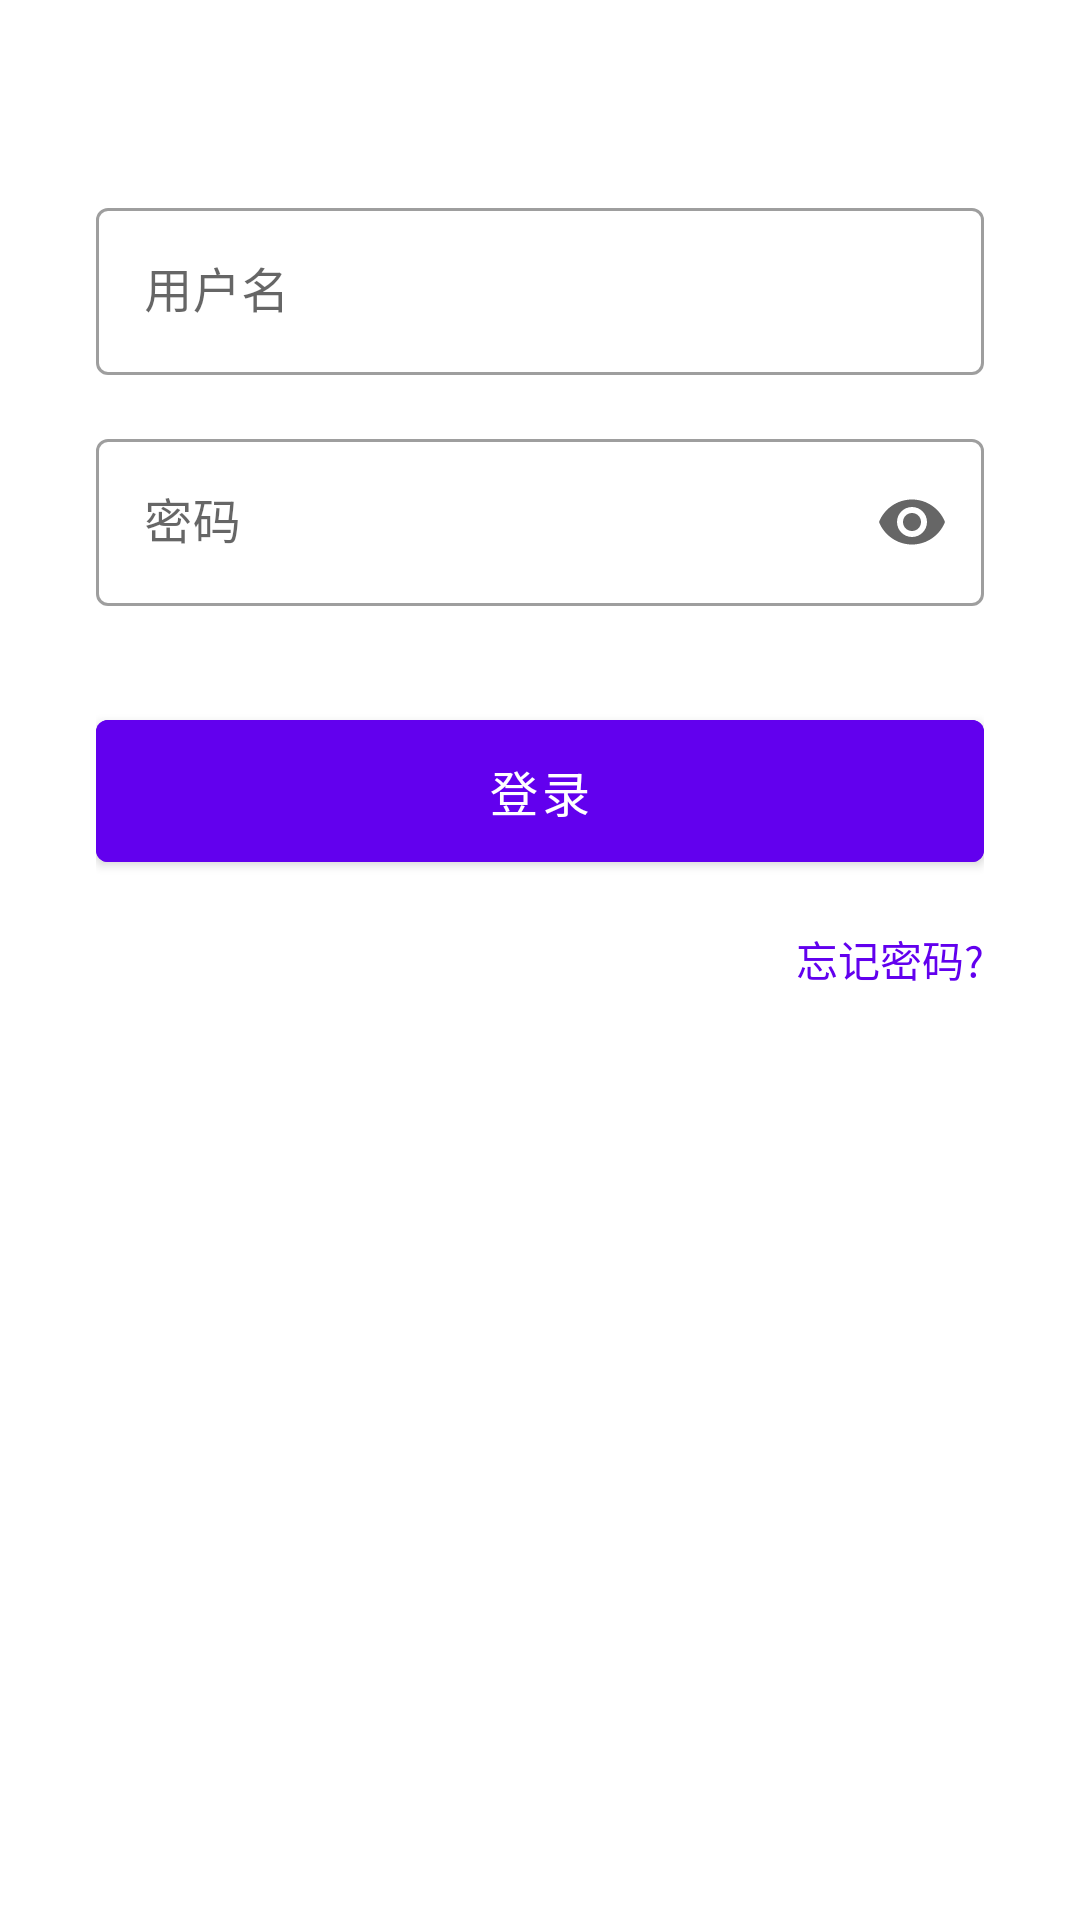

This screen was rendered from an Android layout file. Write that file and the resources it references.
<!-- AndroidManifest.xml: activity theme Theme.AICreator.NoActionBar -->
<!-- res/layout/fragment_login.xml -->
<?xml version="1.0" encoding="utf-8"?>
<androidx.constraintlayout.widget.ConstraintLayout xmlns:android="http://schemas.android.com/apk/res/android"
    xmlns:app="http://schemas.android.com/apk/res-auto"
    android:layout_width="match_parent"
    android:layout_height="match_parent"
    android:padding="32dp">

    <com.google.android.material.textfield.TextInputLayout
        android:id="@+id/til_username"
        style="@style/Widget.MaterialComponents.TextInputLayout.OutlinedBox"
        android:layout_width="match_parent"
        android:layout_height="wrap_content"
        android:layout_marginTop="32dp"
        android:hint="@string/username_hint"
        app:layout_constraintEnd_toEndOf="parent"
        app:layout_constraintStart_toStartOf="parent"
        app:layout_constraintTop_toTopOf="parent"
        app:startIconDrawable="@drawable/ic_person">

        <com.google.android.material.textfield.TextInputEditText
            android:id="@+id/et_username"
            android:layout_width="match_parent"
            android:layout_height="wrap_content"
            android:inputType="text"
            android:maxLines="1" />
    </com.google.android.material.textfield.TextInputLayout>

    <com.google.android.material.textfield.TextInputLayout
        android:id="@+id/til_password"
        style="@style/Widget.MaterialComponents.TextInputLayout.OutlinedBox"
        android:layout_width="match_parent"
        android:layout_height="wrap_content"
        android:layout_marginTop="16dp"
        android:hint="@string/password_hint"
        app:endIconMode="password_toggle"
        app:layout_constraintEnd_toEndOf="parent"
        app:layout_constraintStart_toStartOf="parent"
        app:layout_constraintTop_toBottomOf="@+id/til_username"
        app:startIconDrawable="@drawable/ic_lock">

        <com.google.android.material.textfield.TextInputEditText
            android:id="@+id/et_password"
            android:layout_width="match_parent"
            android:layout_height="wrap_content"
            android:inputType="textPassword"
            android:maxLines="1" />
    </com.google.android.material.textfield.TextInputLayout>

    <Button
        android:id="@+id/btn_login"
        android:layout_width="match_parent"
        android:layout_height="wrap_content"
        android:layout_marginTop="32dp"
        android:backgroundTint="@color/primary"
        android:padding="12dp"
        android:text="@string/login"
        android:textColor="@color/white"
        android:textSize="16sp"
        app:layout_constraintEnd_toEndOf="parent"
        app:layout_constraintStart_toStartOf="parent"
        app:layout_constraintTop_toBottomOf="@+id/til_password" />

    <TextView
        android:id="@+id/tv_forgot_password"
        android:layout_width="wrap_content"
        android:layout_height="wrap_content"
        android:layout_marginTop="16dp"
        android:text="@string/forgot_password"
        android:textColor="@color/primary"
        app:layout_constraintEnd_toEndOf="parent"
        app:layout_constraintTop_toBottomOf="@+id/btn_login" />

    <ProgressBar
        android:id="@+id/progress_bar"
        android:layout_width="wrap_content"
        android:layout_height="wrap_content"
        android:visibility="gone"
        app:layout_constraintBottom_toBottomOf="parent"
        app:layout_constraintEnd_toEndOf="parent"
        app:layout_constraintStart_toStartOf="parent"
        app:layout_constraintTop_toTopOf="parent" />

</androidx.constraintlayout.widget.ConstraintLayout>
<!-- resources referenced by this layout -->
<resources>
  <color name="primary">#FF6200EE</color>
  <color name="white">#FFFFFFFF</color>
  <string name="forgot_password">忘记密码?</string>
  <string name="login">登录</string>
  <string name="password_hint">密码</string>
  <string name="username_hint">用户名</string>
  <style name="Theme.AICreator.NoActionBar">
          <item name="windowActionBar">false</item>
          <item name="windowNoTitle">true</item>
      </style>
</resources>
